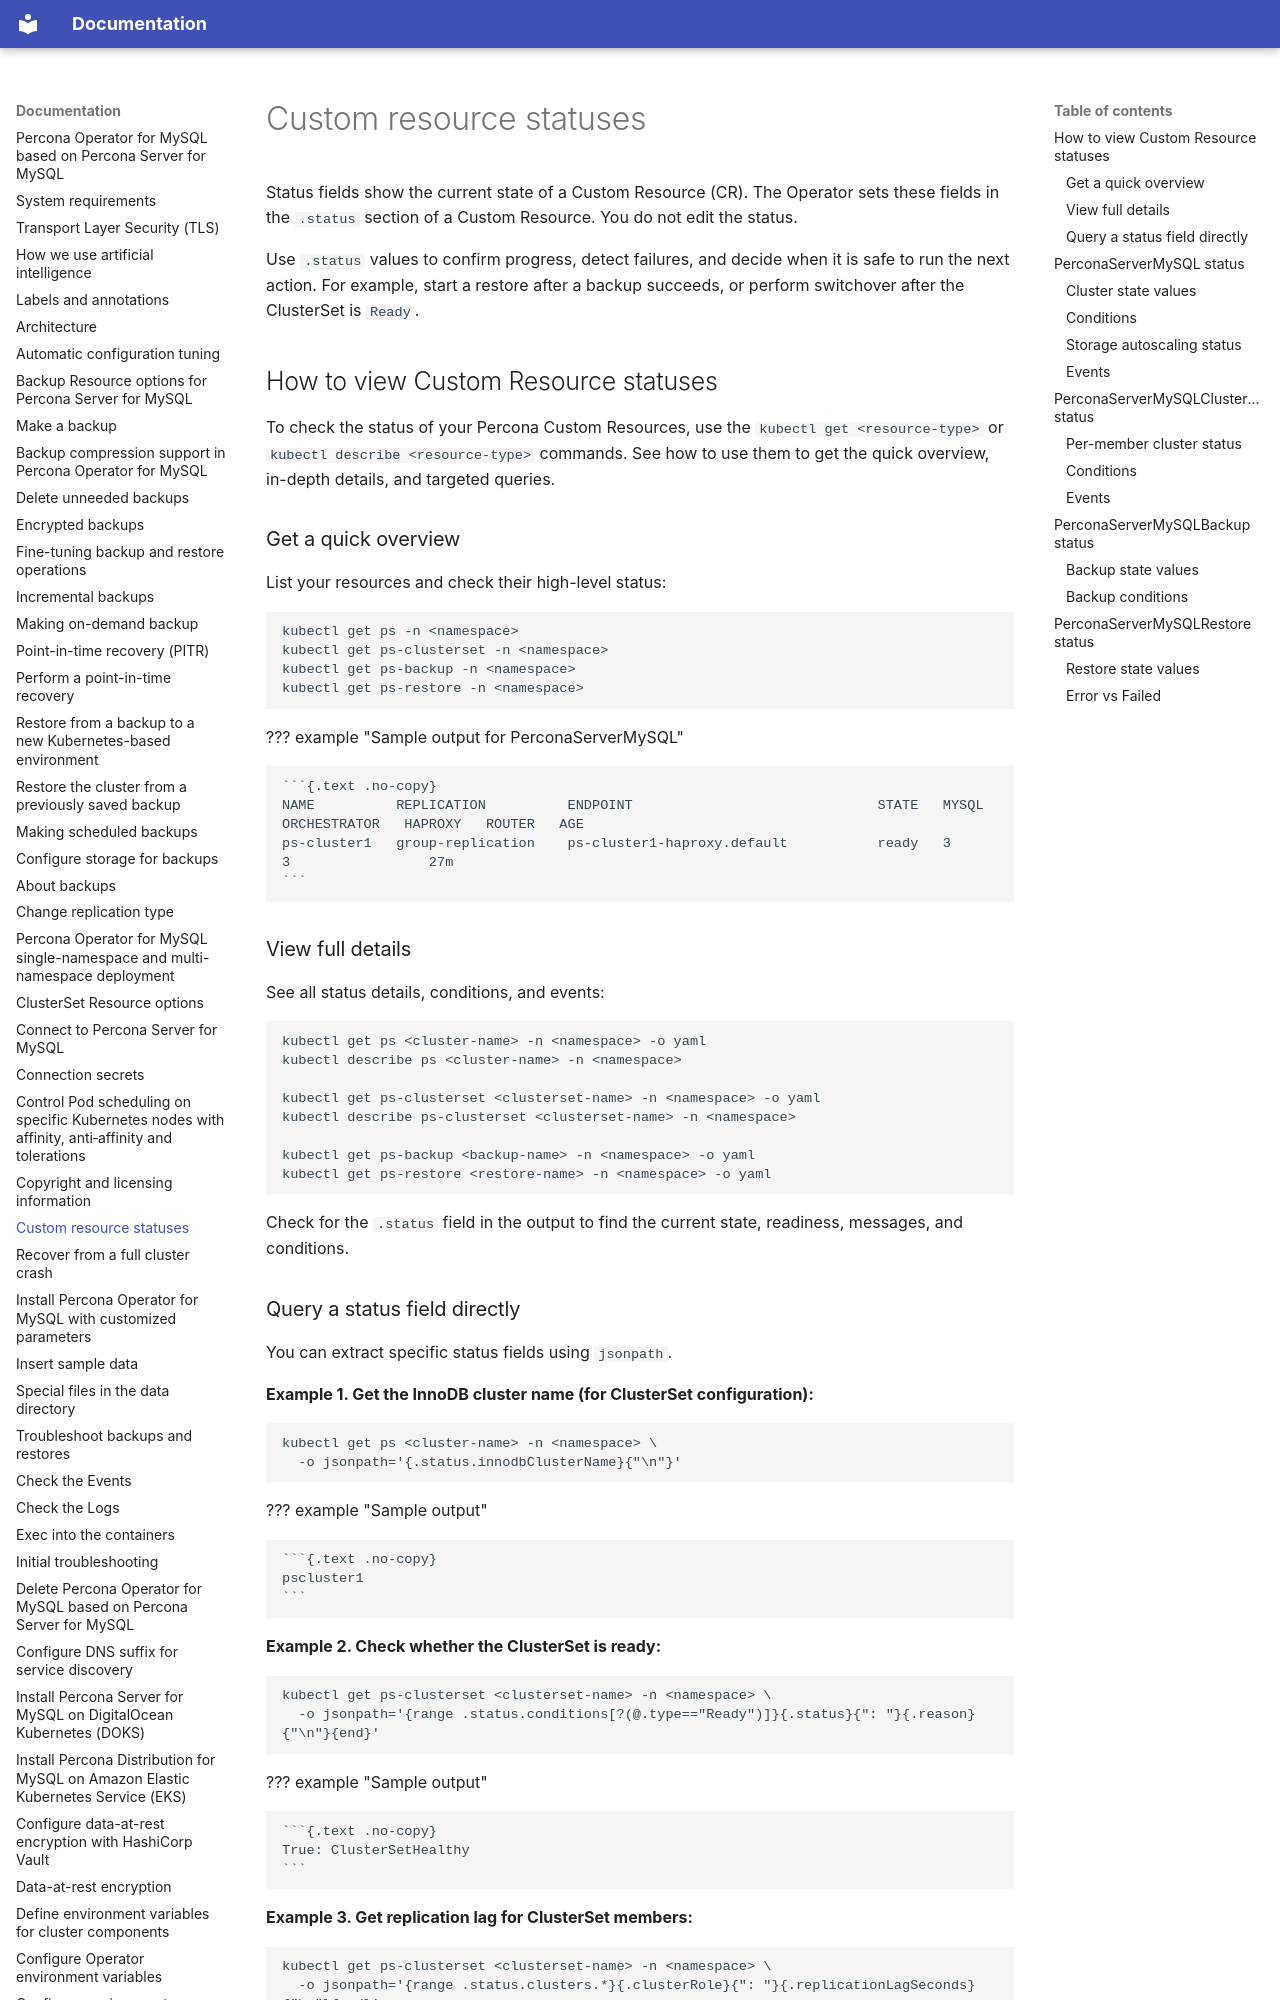

repository: percona/k8sps-docs · page: cr-statuses/index.html · generator: mkdocs

# Custom resource statuses

Status fields show the current state of a Custom Resource (CR). The Operator sets these fields in the `.status` section of a Custom Resource. You do not edit the status.

Use `.status` values to confirm progress, detect failures, and decide when it is safe to run the next action. For example, start a restore after a backup succeeds, or perform switchover after the ClusterSet is `Ready`.

## How to view Custom Resource statuses

To check the status of your Percona Custom Resources, use the `kubectl get <resource-type>` or `kubectl describe <resource-type>` commands. See how to use them to get the quick overview, in-depth details, and targeted queries.

### Get a quick overview

List your resources and check their high-level status:

```bash
kubectl get ps -n <namespace>
kubectl get ps-clusterset -n <namespace>
kubectl get ps-backup -n <namespace>
kubectl get ps-restore -n <namespace>
```

??? example "Sample output for PerconaServerMySQL"

    ```{.text .no-copy}
    NAME          REPLICATION          ENDPOINT                              STATE   MYSQL   ORCHESTRATOR   HAPROXY   ROUTER   AGE
    ps-cluster1   group-replication    ps-cluster1-haproxy.default           ready   3                      3                 27m
    ```

### View full details

See all status details, conditions, and events:

```bash
kubectl get ps <cluster-name> -n <namespace> -o yaml
kubectl describe ps <cluster-name> -n <namespace>

kubectl get ps-clusterset <clusterset-name> -n <namespace> -o yaml
kubectl describe ps-clusterset <clusterset-name> -n <namespace>

kubectl get ps-backup <backup-name> -n <namespace> -o yaml
kubectl get ps-restore <restore-name> -n <namespace> -o yaml
```

Check for the `.status` field in the output to find the current state, readiness, messages, and conditions.
